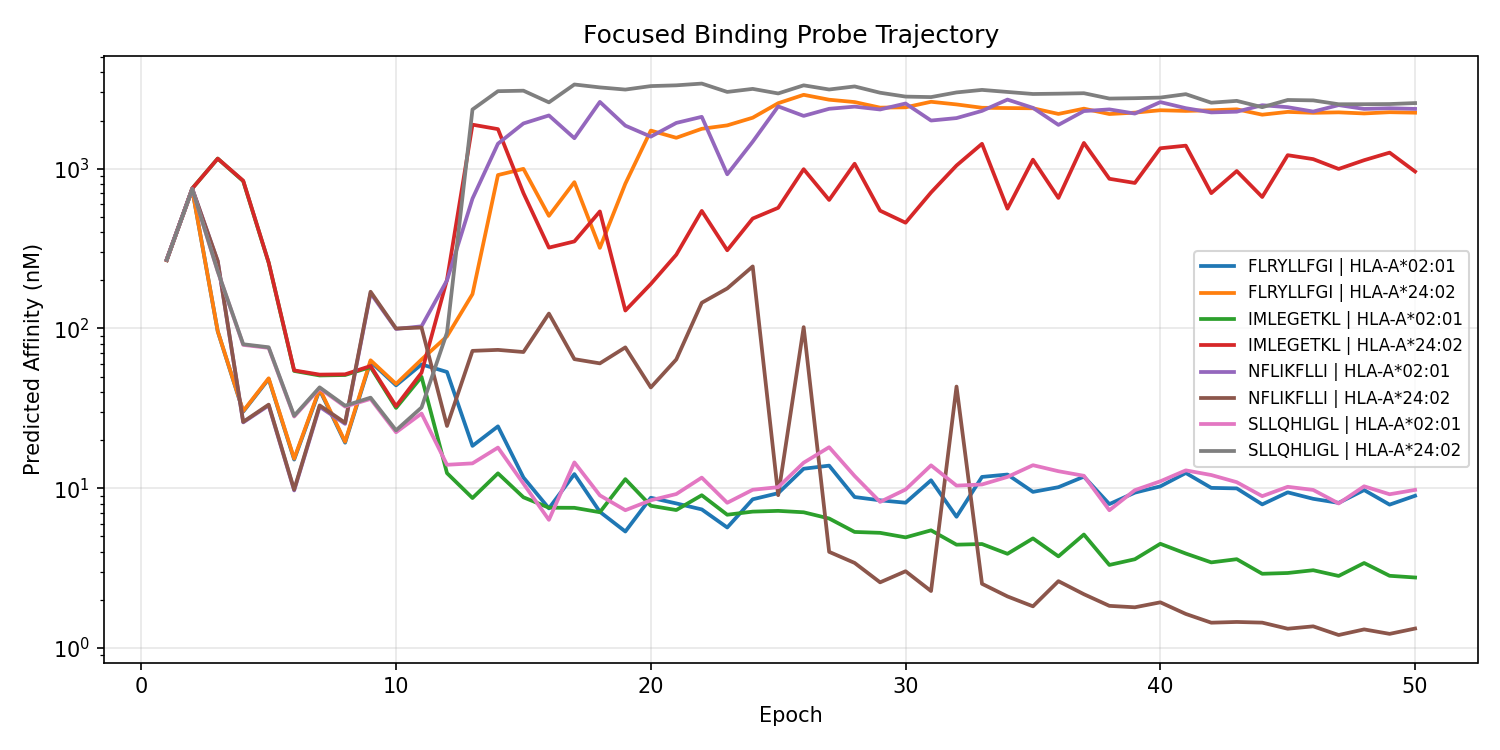

Data behind this chart, as committed beside it:
epoch, peptide, allele, kd_log10, kd_nM, ic50_log10, ic50_nM, ec50_log10, ec50_nM, kd_proxy_ic50_log10, kd_proxy_ic50_nM, kd_proxy_ec50_log10, kd_proxy_ec50_nM, probe_kd_log10, probe_kd_nM, binding_prob, presentation_prob, processing_prob
1, SLLQHLIGL, HLA-A*02:01, 2.726, 532.5, 2.43, 269.2, 2.332, 214.9, 2.668, 465.7, 2.535, 342.5, 1.232, 17.04, 0.6831, , 
1, SLLQHLIGL, HLA-A*24:02, 2.726, 532.3, 2.43, 269.2, 2.332, 214.6, 2.667, 464.7, 2.533, 341.4, 1.231, 17.04, 0.6832, , 
1, FLRYLLFGI, HLA-A*02:01, 2.726, 532.4, 2.432, 270.5, 2.331, 214.5, 2.668, 465.5, 2.531, 339.4, 1.23, 16.98, 0.6818, , 
1, FLRYLLFGI, HLA-A*24:02, 2.726, 532.3, 2.432, 270.5, 2.331, 214.3, 2.667, 464.5, 2.529, 338.4, 1.23, 16.98, 0.6818, , 
1, NFLIKFLLI, HLA-A*02:01, 2.725, 531.4, 2.434, 271.3, 2.33, 213.6, 2.67, 467.4, 2.531, 339.9, 1.228, 16.92, 0.681, , 
1, NFLIKFLLI, HLA-A*24:02, 2.725, 531.4, 2.433, 271.3, 2.329, 213.5, 2.669, 466.4, 2.53, 338.9, 1.228, 16.92, 0.6811, , 
1, IMLEGETKL, HLA-A*02:01, 2.726, 532.7, 2.427, 267.4, 2.327, 212.4, 2.666, 463.5, 2.53, 338.5, 1.232, 17.06, 0.685, , 
1, IMLEGETKL, HLA-A*24:02, 2.726, 532.6, 2.427, 267.4, 2.327, 212.2, 2.665, 462.6, 2.528, 337.5, 1.232, 17.06, 0.6849, , 
2, SLLQHLIGL, HLA-A*02:01, 3.336, 2167, 2.872, 744.4, 3.002, 1004, 3.206, 1607, 3.445, 2784, 2.581, 381.4, 0.379, , 
2, SLLQHLIGL, HLA-A*24:02, 3.335, 2165, 2.872, 743.9, 3.001, 1003, 3.205, 1604, 3.443, 2772, 2.581, 380.7, 0.3792, , 
2, FLRYLLFGI, HLA-A*02:01, 3.331, 2145, 2.869, 739.9, 2.997, 993.8, 3.203, 1598, 3.434, 2717, 2.569, 370.7, 0.3807, , 
2, FLRYLLFGI, HLA-A*24:02, 3.331, 2143, 2.869, 739.5, 2.997, 992.3, 3.202, 1594, 3.432, 2704, 2.568, 370.1, 0.3809, , 
2, NFLIKFLLI, HLA-A*02:01, 3.337, 2173, 2.875, 750.2, 3.001, 1002, 3.209, 1618, 3.442, 2770, 2.579, 379.4, 0.3767, , 
2, NFLIKFLLI, HLA-A*24:02, 3.337, 2171, 2.875, 749.7, 3, 1001, 3.208, 1614, 3.44, 2757, 2.578, 378.8, 0.3769, , 
2, IMLEGETKL, HLA-A*02:01, 3.343, 2203, 2.876, 752.1, 3.002, 1005, 3.212, 1629, 3.447, 2796, 2.593, 391.6, 0.376, , 
2, IMLEGETKL, HLA-A*24:02, 3.343, 2202, 2.876, 751.8, 3.001, 1003, 3.211, 1626, 3.445, 2784, 2.592, 391.1, 0.3761, , 
3, SLLQHLIGL, HLA-A*02:01, 2.507, 321.2, 2.358, 227.9, 2.573, 374.3, 2.962, 917, 3.12, 1319, 2.803, 635.3, 0.7261, , 
3, SLLQHLIGL, HLA-A*24:02, 2.507, 321.7, 2.358, 228.3, 2.574, 374.6, 2.962, 917.1, 3.12, 1317, 2.804, 636.6, 0.7257, , 
3, FLRYLLFGI, HLA-A*02:01, 2.085, 121.5, 1.982, 96.02, 2.18, 151.4, 2.611, 408.2, 2.69, 490.1, 2.046, 111.2, 0.8857, , 
3, FLRYLLFGI, HLA-A*24:02, 2.085, 121.7, 1.983, 96.17, 2.18, 151.4, 2.611, 408.1, 2.689, 489.1, 2.047, 111.4, 0.8855, , 
3, NFLIKFLLI, HLA-A*02:01, 2.581, 381.3, 2.421, 263.4, 2.637, 433.9, 3.019, 1045, 3.19, 1547, 2.931, 853.8, 0.6889, , 
3, NFLIKFLLI, HLA-A*24:02, 2.582, 382.1, 2.422, 264, 2.638, 434.6, 3.02, 1046, 3.189, 1546, 2.933, 856.3, 0.6883, , 
3, IMLEGETKL, HLA-A*02:01, 3.399, 2505, 3.063, 1156, 3.264, 1836, 3.599, 3970, 3.829, 6746, 4.075, 11891, 0.2611, , 
3, IMLEGETKL, HLA-A*24:02, 3.399, 2504, 3.063, 1157, 3.264, 1835, 3.598, 3965, 3.828, 6729, 4.075, 11880, 0.261, , 
4, SLLQHLIGL, HLA-A*02:01, 1.971, 93.53, 1.897, 78.93, 2.15, 141.4, 2.594, 392.6, 2.237, 172.5, 2.314, 206.1, 0.9081, , 
4, SLLQHLIGL, HLA-A*24:02, 1.975, 94.43, 1.901, 79.68, 2.154, 142.7, 2.597, 395.8, 2.239, 173.5, 2.318, 208.2, 0.9071, , 
4, FLRYLLFGI, HLA-A*02:01, 1.52, 33.09, 1.479, 30.15, 1.707, 50.95, 2.178, 150.6, 1.77, 58.89, 1.845, 70.02, 0.9702, , 
4, FLRYLLFGI, HLA-A*24:02, 1.523, 33.35, 1.483, 30.4, 1.71, 51.34, 2.181, 151.6, 1.772, 59.15, 1.849, 70.67, 0.97, , 
4, NFLIKFLLI, HLA-A*02:01, 1.448, 28.06, 1.412, 25.84, 1.638, 43.42, 2.109, 128.5, 1.698, 49.87, 1.755, 56.82, 0.9753, , 
4, NFLIKFLLI, HLA-A*24:02, 1.451, 28.26, 1.416, 26.04, 1.641, 43.74, 2.112, 129.3, 1.7, 50.06, 1.758, 57.32, 0.9751, , 
4, IMLEGETKL, HLA-A*02:01, 3.195, 1567, 2.922, 835.9, 3.173, 1490, 3.56, 3633, 3.369, 2341, 3.651, 4477, 0.3458, , 
4, IMLEGETKL, HLA-A*24:02, 3.198, 1579, 2.925, 841.2, 3.176, 1499, 3.562, 3650, 3.37, 2346, 3.654, 4504, 0.344, , 
5, SLLQHLIGL, HLA-A*02:01, 1.994, 98.64, 1.879, 75.63, 2.078, 119.6, 2.663, 460, 2.446, 279.1, 2.504, 319.4, 0.9124, , 
5, SLLQHLIGL, HLA-A*24:02, 1.998, 99.46, 1.882, 76.26, 2.081, 120.5, 2.666, 463.7, 2.448, 280.5, 2.508, 321.8, 0.9116, , 
5, FLRYLLFGI, HLA-A*02:01, 1.779, 60.07, 1.684, 48.29, 1.875, 75.04, 2.47, 295.4, 2.245, 175.6, 2.356, 227.2, 0.9479, , 
5, FLRYLLFGI, HLA-A*24:02, 1.783, 60.67, 1.688, 48.77, 1.879, 75.74, 2.475, 298.3, 2.248, 176.8, 2.361, 229.5, 0.9473, , 
5, NFLIKFLLI, HLA-A*02:01, 1.601, 39.88, 1.518, 32.98, 1.702, 50.3, 2.297, 198, 2.051, 112.6, 2.182, 152.1, 0.9669, , 
5, NFLIKFLLI, HLA-A*24:02, 1.606, 40.35, 1.523, 33.37, 1.707, 50.88, 2.302, 200.3, 2.055, 113.6, 2.187, 153.9, 0.9664, , 
5, IMLEGETKL, HLA-A*02:01, 2.597, 395.3, 2.411, 257.7, 2.622, 419.1, 3.189, 1546, 3.063, 1155, 3.088, 1225, 0.6947, , 
5, IMLEGETKL, HLA-A*24:02, 2.598, 396.6, 2.413, 258.6, 2.624, 420.3, 3.191, 1551, 3.063, 1155, 3.089, 1228, 0.6938, , 
6, SLLQHLIGL, HLA-A*02:01, 1.596, 39.4, 1.449, 28.11, 1.671, 46.86, 2.122, 132.4, 1.947, 88.51, 2.025, 105.9, 0.9727, , 
6, SLLQHLIGL, HLA-A*24:02, 1.6, 39.84, 1.454, 28.43, 1.676, 47.39, 2.127, 133.9, 1.951, 89.32, 2.03, 107.2, 0.9723, , 
6, FLRYLLFGI, HLA-A*02:01, 1.302, 20.04, 1.18, 15.12, 1.385, 24.28, 1.858, 72.11, 1.666, 46.3, 1.811, 64.7, 0.9871, , 
6, FLRYLLFGI, HLA-A*24:02, 1.308, 20.3, 1.185, 15.33, 1.391, 24.61, 1.864, 73.1, 1.671, 46.83, 1.817, 65.67, 0.9869, , 
6, NFLIKFLLI, HLA-A*02:01, 1.099, 12.55, 0.9863, 9.69, 1.174, 14.94, 1.633, 42.99, 1.418, 26.18, 1.593, 39.18, 0.9926, , 
6, NFLIKFLLI, HLA-A*24:02, 1.104, 12.7, 0.9917, 9.811, 1.18, 15.13, 1.639, 43.53, 1.423, 26.46, 1.599, 39.73, 0.9924, , 
6, IMLEGETKL, HLA-A*02:01, 1.896, 78.71, 1.734, 54.23, 1.964, 92.11, 2.45, 281.8, 2.313, 205.7, 2.303, 200.9, 0.9403, , 
6, IMLEGETKL, HLA-A*24:02, 1.899, 79.31, 1.738, 54.67, 1.968, 92.84, 2.453, 284.1, 2.316, 206.8, 2.306, 202.4, 0.9397, , 
7, SLLQHLIGL, HLA-A*02:01, 1.817, 65.61, 1.626, 42.22, 1.854, 71.41, 2.269, 185.7, 2.094, 124, 2.265, 184.1, 0.9555, , 
7, SLLQHLIGL, HLA-A*24:02, 1.823, 66.48, 1.631, 42.8, 1.86, 72.42, 2.275, 188.5, 2.099, 125.6, 2.271, 186.7, 0.9548, , 
7, FLRYLLFGI, HLA-A*02:01, 1.791, 61.73, 1.616, 41.29, 1.838, 68.8, 2.318, 208, 2.146, 140.1, 2.323, 210.6, 0.9567, , 
7, FLRYLLFGI, HLA-A*24:02, 1.797, 62.67, 1.622, 41.93, 1.844, 69.89, 2.326, 211.6, 2.153, 142.1, 2.33, 213.9, 0.9559, , 
7, NFLIKFLLI, HLA-A*02:01, 1.675, 47.27, 1.51, 32.33, 1.72, 52.51, 2.176, 149.9, 2.008, 102, 2.262, 182.9, 0.9676, , 
7, NFLIKFLLI, HLA-A*24:02, 1.684, 48.26, 1.519, 33, 1.73, 53.67, 2.186, 153.3, 2.018, 104.1, 2.272, 187, 0.9668, , 
7, IMLEGETKL, HLA-A*02:01, 1.893, 78.13, 1.706, 50.82, 1.929, 84.89, 2.411, 257.8, 2.231, 170.4, 2.332, 214.9, 0.9446, , 
7, IMLEGETKL, HLA-A*24:02, 1.898, 79.05, 1.711, 51.44, 1.934, 85.95, 2.417, 261.3, 2.236, 172.3, 2.337, 217.5, 0.9439, , 
8, SLLQHLIGL, HLA-A*02:01, 1.684, 48.29, 1.511, 32.45, 1.79, 61.66, 2.108, 128.3, 1.913, 81.82, 2.144, 139.4, 0.9675, , 
8, SLLQHLIGL, HLA-A*24:02, 1.689, 48.81, 1.517, 32.87, 1.796, 62.5, 2.117, 130.8, 1.919, 82.95, 2.151, 141.6, 0.967, , 
8, FLRYLLFGI, HLA-A*02:01, 1.423, 26.47, 1.285, 19.29, 1.539, 34.57, 1.958, 90.8, 1.738, 54.76, 2.102, 126.5, 0.9827, , 
8, FLRYLLFGI, HLA-A*24:02, 1.428, 26.8, 1.292, 19.57, 1.545, 35.1, 1.967, 92.73, 1.745, 55.63, 2.11, 128.8, 0.9824, , 
... 340 more rows
